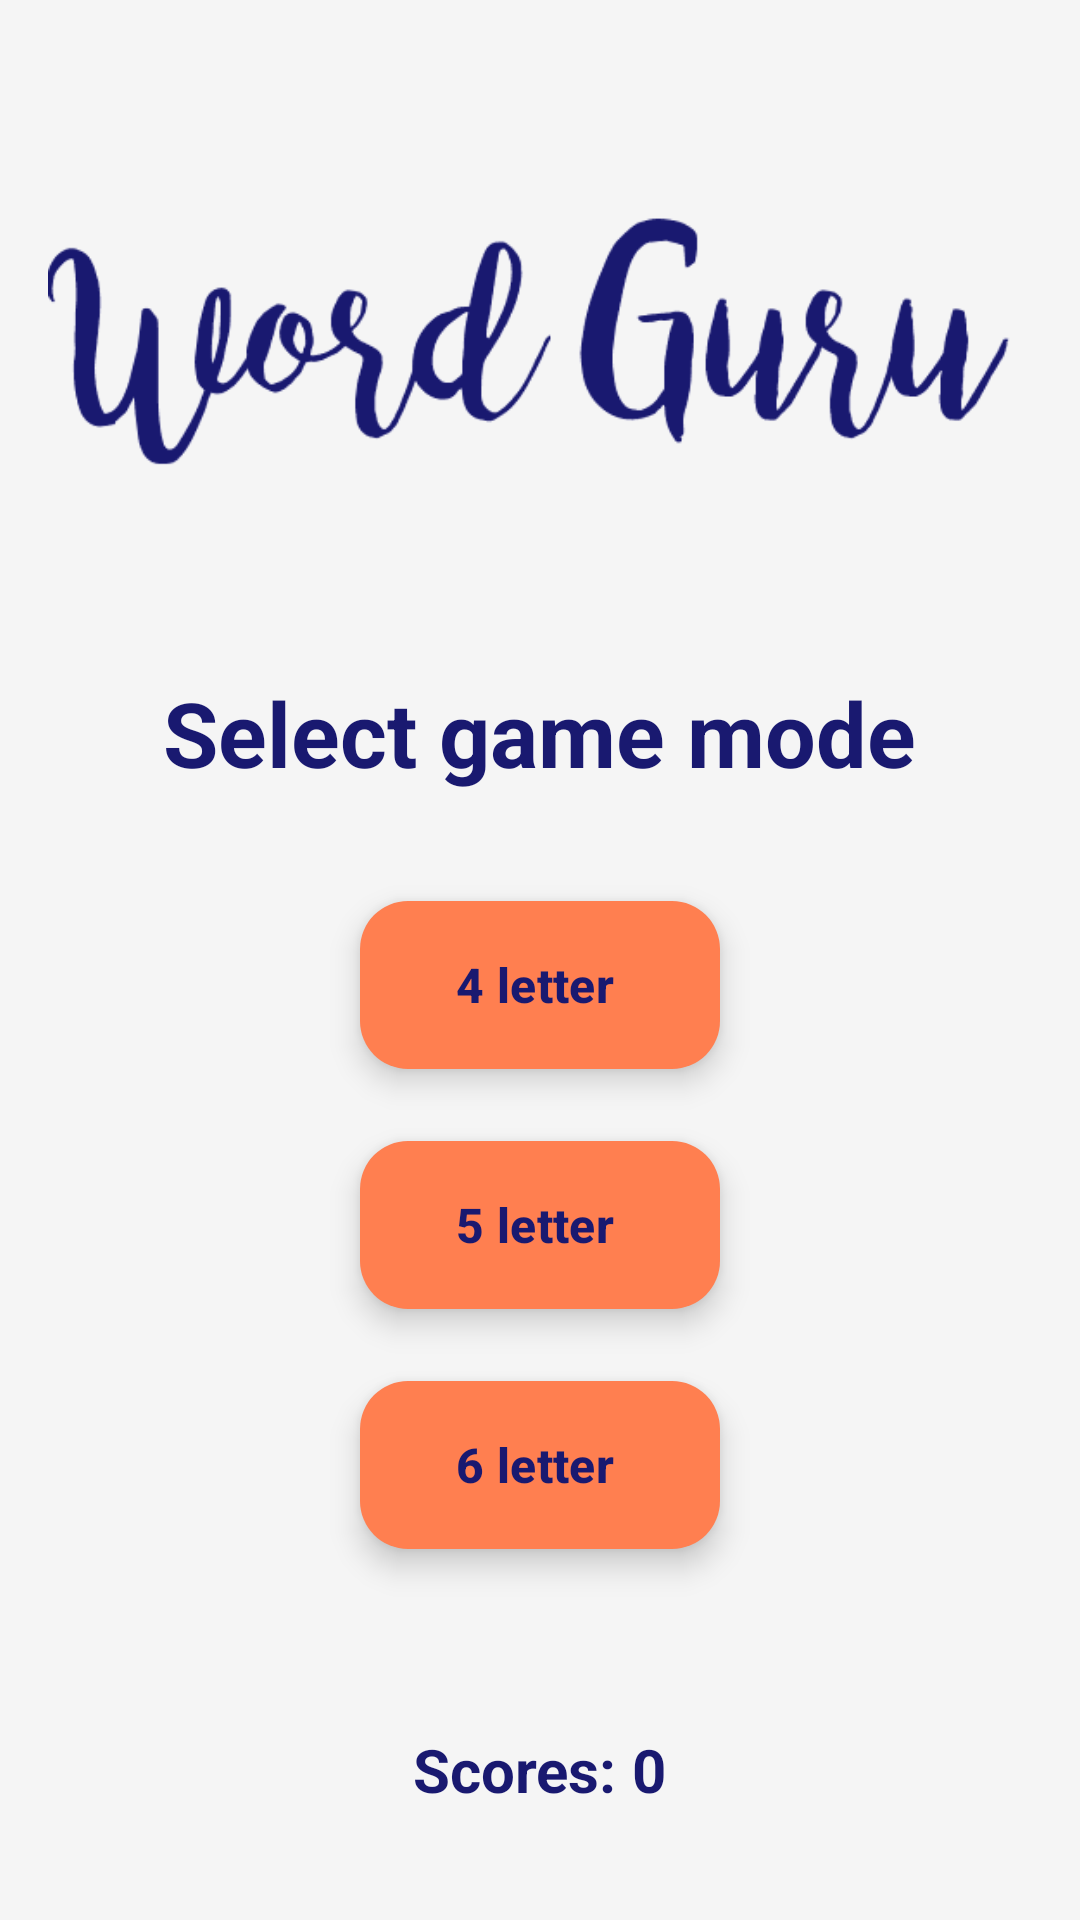

Write the Android layout XML for this screen, with the resource values it uses.
<!-- AndroidManifest.xml: application theme Theme.WordGuru -->
<!-- res/layout/fragment_select_mode.xml -->
<?xml version="1.0" encoding="utf-8"?>
<LinearLayout xmlns:android="http://schemas.android.com/apk/res/android"
    xmlns:app="http://schemas.android.com/apk/res-auto"
    xmlns:tools="http://schemas.android.com/tools"
    android:layout_width="match_parent"
    android:layout_height="match_parent"
    android:background="@color/light_grey"
    android:gravity="center_horizontal"
    android:orientation="vertical"
    android:padding="16dp"
    tools:context=".presentation.mode.SelectModeFragment">

    <ImageView
        android:layout_width="wrap_content"
        android:layout_height="wrap_content"
        android:importantForAccessibility="no"
        android:src="@drawable/word_guru"
        android:textColor="@color/dark_blue"
        android:textSize="30sp"
        android:textStyle="bold" />

    <TextView
        android:layout_width="wrap_content"
        android:layout_height="wrap_content"
        android:layout_marginTop="24dp"
        android:text="Select game mode"
        android:textColor="@color/dark_blue"
        android:textSize="30sp"
        android:textStyle="bold" />

    <com.google.android.material.floatingactionbutton.ExtendedFloatingActionButton
        android:id="@+id/fourLettersModeButton"
        android:layout_width="wrap_content"
        android:layout_height="wrap_content"
        android:layout_marginTop="36dp"
        android:text="4 letter"
        android:textColor="@color/dark_blue"
        android:textSize="16sp"
        android:textStyle="bold"
        app:backgroundTint="@color/coral" />

    <com.google.android.material.floatingactionbutton.ExtendedFloatingActionButton
        android:id="@+id/fiveLettersModeButton"
        android:layout_width="wrap_content"
        android:layout_height="wrap_content"
        android:layout_marginTop="24dp"
        android:text="5 letter"
        android:textColor="@color/dark_blue"
        android:textSize="16sp"
        android:textStyle="bold"
        app:backgroundTint="@color/coral" />

    <com.google.android.material.floatingactionbutton.ExtendedFloatingActionButton
        android:id="@+id/sixLettersModeButton"
        android:layout_width="wrap_content"
        android:layout_height="wrap_content"
        android:layout_marginTop="24dp"
        android:text="6 letter"
        android:textColor="@color/dark_blue"
        android:textSize="16sp"
        android:textStyle="bold"
        app:backgroundTint="@color/coral" />

    <LinearLayout
        android:layout_width="match_parent"
        android:layout_height="wrap_content"
        android:layout_marginTop="60dp"
        android:gravity="center"
        android:orientation="horizontal">

        <TextView
            android:layout_width="wrap_content"
            android:layout_height="wrap_content"
            android:text="Scores: "
            android:textColor="@color/dark_blue"
            android:textSize="20sp"
            android:textStyle="bold" />

        <TextView
            android:id="@+id/scoresTextView"
            android:layout_width="wrap_content"
            android:layout_height="wrap_content"
            android:text="0"
            android:textColor="@color/dark_blue"
            android:textSize="20sp"
            android:textStyle="bold" />

    </LinearLayout>

</LinearLayout>
<!-- resources referenced by this layout -->
<resources>
  <color name="coral">#FF7F50</color>
  <color name="dark_blue">#191970</color>
  <color name="light_grey">#F5F5F5</color>
  <!-- drawable word_guru: png bitmap (drawable, 5671 bytes) -->
  <style name="Theme.WordGuru" parent="Base.Theme.WordGuru">
          <item name="android:forceDarkAllowed" tools:targetApi="q">false</item>
      </style>
  <style name="Base.Theme.WordGuru" parent="Theme.Material3.DayNight.NoActionBar">
          
          
      </style>
</resources>
